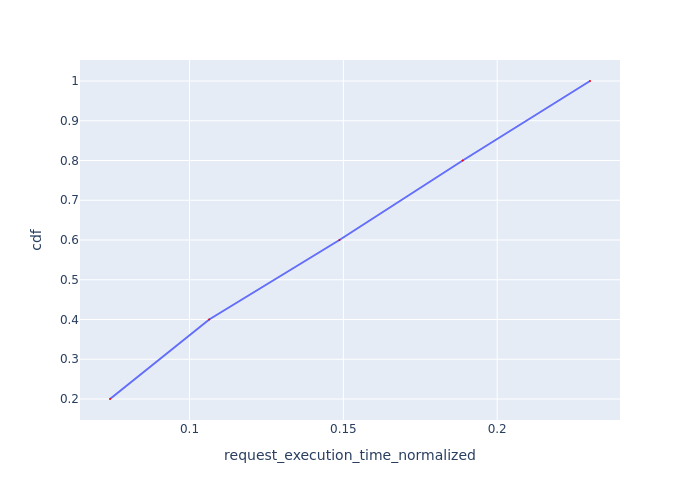

The table this chart was drawn from, first rows:
Request Id, request_execution_time_normalized, cdf
0_0, 0.07415, 0.2
0_1, 0.1064, 0.4
0_2, 0.1487, 0.6
0_3, 0.1888, 0.8
0_4, 0.2302, 1.0
